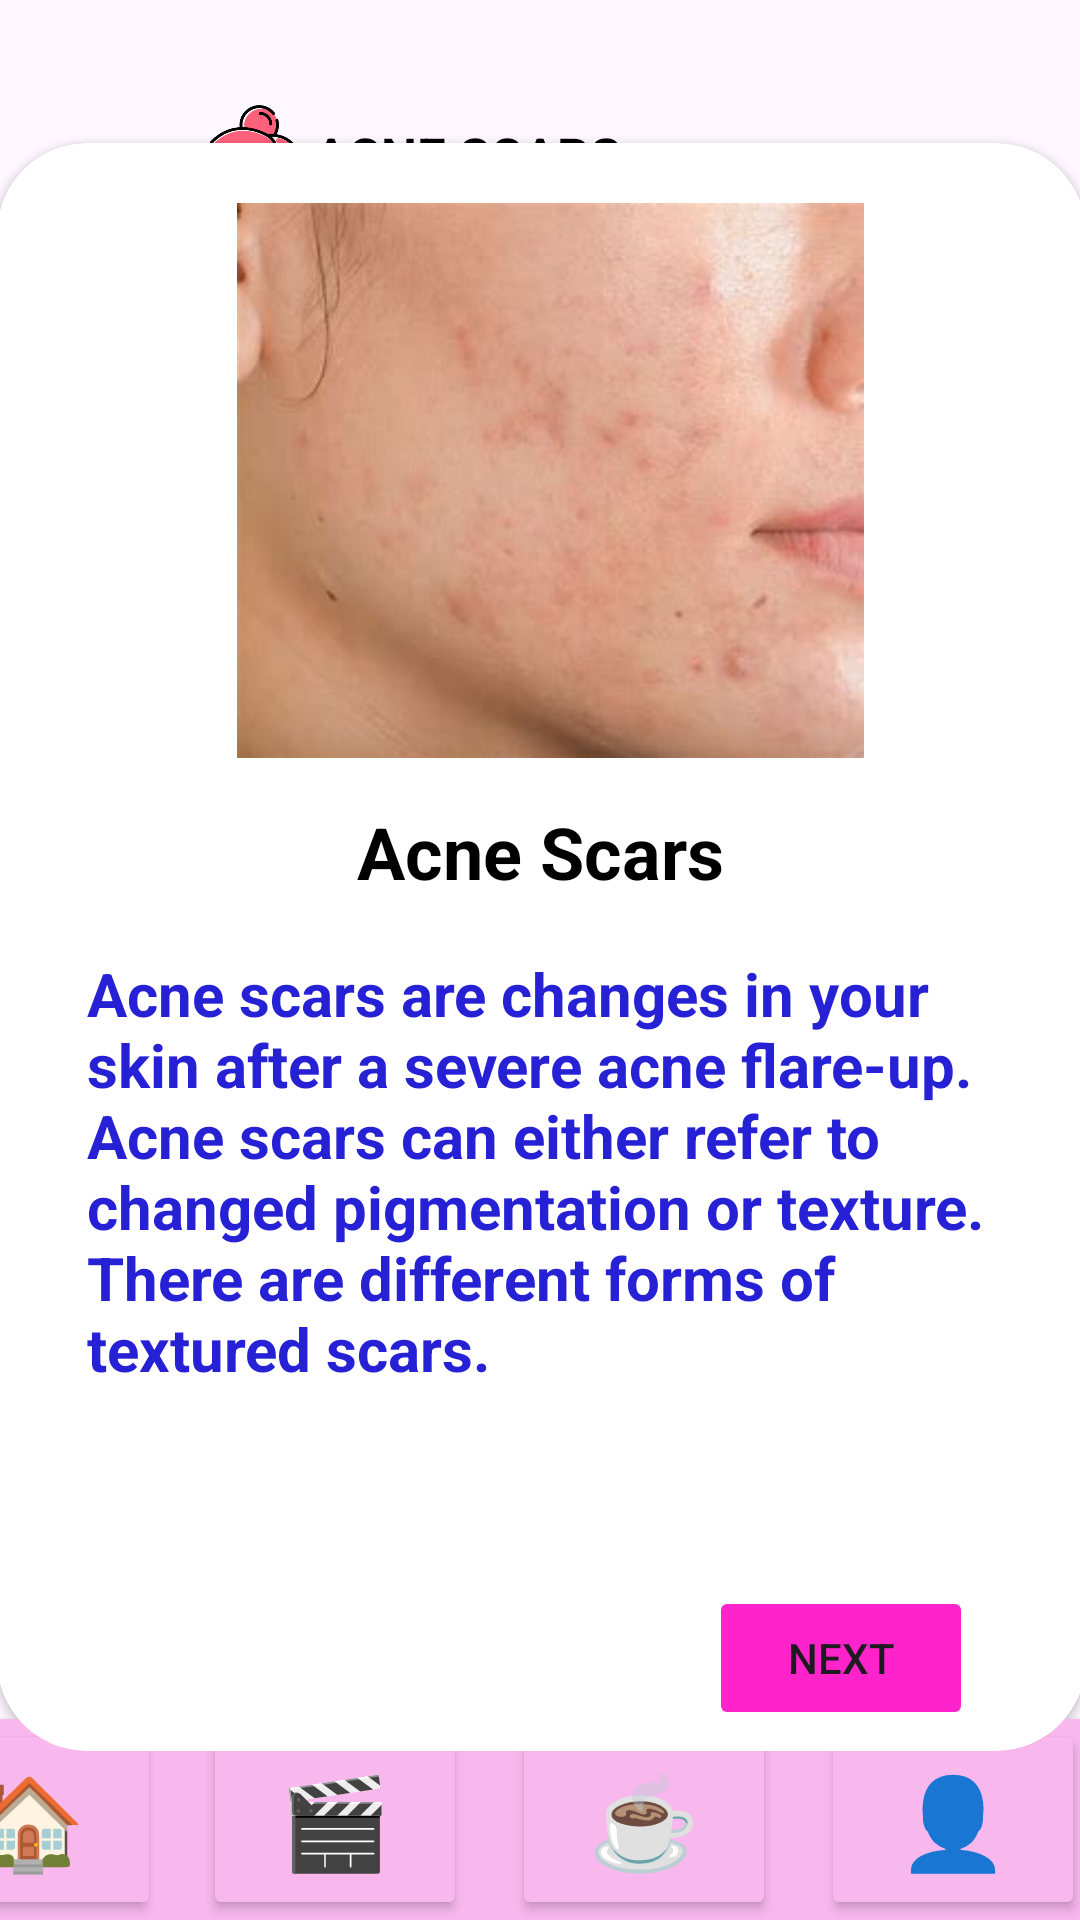

Android layout source for this screen:
<!-- AndroidManifest.xml: application theme Theme.GlowSync -->
<!-- res/layout/activity_main54.xml -->
<?xml version="1.0" encoding="utf-8"?>
<androidx.constraintlayout.widget.ConstraintLayout xmlns:android="http://schemas.android.com/apk/res/android"
    xmlns:app="http://schemas.android.com/apk/res-auto"
    xmlns:tools="http://schemas.android.com/tools"
    android:layout_width="match_parent"
    android:layout_height="match_parent"
    tools:context=".MainActivity9">

    <androidx.constraintlayout.widget.ConstraintLayout
        android:id="@+id/constraintLayout"
        android:layout_width="match_parent"
        android:layout_height="match_parent"
        tools:context=".MainActivity9"
        tools:layout_editor_absoluteX="5dp"
        tools:layout_editor_absoluteY="-39dp">

        <androidx.constraintlayout.widget.ConstraintLayout
            android:id="@+id/constraintLayout2"
            android:layout_width="match_parent"
            android:layout_height="match_parent"
            app:layout_constraintBottom_toBottomOf="parent"
            app:layout_constraintEnd_toEndOf="parent"
            app:layout_constraintHorizontal_bias="0.0"
            app:layout_constraintStart_toStartOf="parent"
            app:layout_constraintTop_toTopOf="parent"
            app:layout_constraintVertical_bias="1.0"
            tools:context=".MainActivity9">

            <androidx.cardview.widget.CardView
                android:id="@+id/cardView4"
                android:layout_width="416dp"
                android:layout_height="67dp"
                android:background="#FFFFFF"
                android:backgroundTint="#F8B7ED"
                app:layout_constraintBottom_toBottomOf="parent"
                app:layout_constraintEnd_toEndOf="parent"
                app:layout_constraintHorizontal_bias="0.8"
                app:layout_constraintStart_toStartOf="parent"
                app:layout_constraintTop_toTopOf="parent"
                app:layout_constraintVertical_bias="1.0"
                tools:ignore="MissingConstraints">

                <Button
                    android:id="@+id/btnhome"
                    android:layout_width="wrap_content"
                    android:layout_height="match_parent"
                    android:layout_marginLeft="10dp"
                    android:backgroundTint="#F8B7ED"
                    android:text="🏠"
                    android:textSize="30sp" />

                <Button
                    android:id="@+id/btnvideo"
                    android:layout_width="wrap_content"
                    android:layout_height="match_parent"
                    android:layout_marginLeft="112dp"
                    android:backgroundTint="#F8B7ED"
                    android:text="🎬"
                    android:textSize="30sp"
                    tools:ignore="SpeakableTextPresentCheck" />

                <Button
                    android:id="@+id/btncontent"
                    android:layout_width="wrap_content"
                    android:layout_height="match_parent"
                    android:layout_marginLeft="215dp"
                    android:backgroundTint="#F8B7ED"
                    android:text="☕"
                    android:textSize="30sp" />

                <Button
                    android:id="@+id/btnprofile"
                    android:layout_width="wrap_content"
                    android:layout_height="match_parent"
                    android:layout_marginLeft="318dp"
                    android:backgroundTint="#F8B7ED"
                    android:text="👤"
                    android:textSize="30sp" />

            </androidx.cardview.widget.CardView>

            <ImageView
                android:id="@+id/imageView5"
                android:layout_width="479dp"
                android:layout_height="1010dp"
                app:layout_constraintBottom_toBottomOf="parent"
                app:layout_constraintEnd_toEndOf="parent"
                app:layout_constraintStart_toStartOf="parent"
                app:layout_constraintTop_toTopOf="parent"
                app:srcCompat="@drawable/aesthetic_pastel_wallpaper" />

            <ImageView
                android:id="@+id/imageView23"
                android:layout_width="67dp"
                android:layout_height="64dp"
                app:layout_constraintBottom_toBottomOf="parent"
                app:layout_constraintEnd_toEndOf="parent"
                app:layout_constraintHorizontal_bias="0.168"
                app:layout_constraintStart_toStartOf="parent"
                app:layout_constraintTop_toTopOf="parent"
                app:layout_constraintVertical_bias="0.055"
                app:srcCompat="@drawable/medical" />

            <ImageButton
                android:id="@+id/back"
                android:layout_width="35dp"
                android:layout_height="36dp"
                android:background="@null"
                android:scaleType="fitXY"
                app:layout_constraintBottom_toBottomOf="parent"
                app:layout_constraintEnd_toEndOf="parent"
                app:layout_constraintHorizontal_bias="0.042"
                app:layout_constraintStart_toStartOf="parent"
                app:layout_constraintTop_toTopOf="parent"
                app:layout_constraintVertical_bias="0.019"
                app:srcCompat="@drawable/arrow_left"
                tools:ignore="SpeakableTextPresentCheck,TouchTargetSizeCheck" />

            <androidx.cardview.widget.CardView
                android:id="@+id/cardView11"
                android:layout_width="363dp"
                android:layout_height="536dp"
                app:cardCornerRadius="30dp"
                app:layout_constraintBottom_toBottomOf="parent"
                app:layout_constraintEnd_toEndOf="parent"
                app:layout_constraintHorizontal_bias="0.533"
                app:layout_constraintStart_toStartOf="parent"
                app:layout_constraintTop_toTopOf="parent"
                app:layout_constraintVertical_bias="0.457">

                <ImageView
                    android:id="@+id/imageView6"
                    android:layout_width="349dp"
                    android:layout_height="185dp"
                    android:layout_marginLeft="10dp"
                    android:layout_marginTop="20dp"
                    app:srcCompat="@drawable/acne_scars" />

                <TextView
                    android:id="@+id/textView26"
                    android:layout_width="wrap_content"
                    android:layout_height="wrap_content"
                    android:layout_marginLeft="120dp"
                    android:layout_marginTop="220dp"
                    android:text="Acne Scars"
                    android:textAlignment="center"
                    android:textColor="#000000"
                    android:textSize="24sp"
                    android:textStyle="bold" />

                <TextView
                    android:id="@+id/textView27"
                    android:layout_width="311dp"
                    android:layout_height="262dp"
                    android:layout_marginLeft="30dp"
                    android:layout_marginTop="270dp"
                    android:text="Acne scars are changes in your skin after a severe acne flare-up. Acne scars can either refer to changed pigmentation or texture. There are different forms of textured scars."
                    android:textAlignment="inherit"
                    android:textColor="#2721D5"
                    android:textSize="20sp"
                    android:textStyle="bold" />

            </androidx.cardview.widget.CardView>

            <TextView
                android:id="@+id/textView7"
                android:layout_width="223dp"
                android:layout_height="29dp"
                android:text="ACNE SCARS"
                android:textColor="#000000"
                android:textSize="17sp"
                android:textStyle="bold"
                app:layout_constraintBottom_toBottomOf="parent"
                app:layout_constraintEnd_toEndOf="parent"
                app:layout_constraintHorizontal_bias="0.764"
                app:layout_constraintStart_toStartOf="parent"
                app:layout_constraintTop_toTopOf="parent"
                app:layout_constraintVertical_bias="0.066" />

            <TextView
                android:id="@+id/textView8"
                android:layout_width="wrap_content"
                android:layout_height="wrap_content"
                android:text="Every mark tells a story"
                android:textColor="#000000"
                android:textSize="17sp"
                android:textStyle="italic"
                app:layout_constraintBottom_toBottomOf="parent"
                app:layout_constraintEnd_toEndOf="parent"
                app:layout_constraintHorizontal_bias="0.588"
                app:layout_constraintStart_toStartOf="parent"
                app:layout_constraintTop_toTopOf="parent"
                app:layout_constraintVertical_bias="0.106" />

            <Button
                android:id="@+id/nextbtn"
                android:layout_width="wrap_content"
                android:layout_height="wrap_content"
                android:backgroundTint="#FF23CB"
                android:text="Next"
                app:layout_constraintBottom_toBottomOf="parent"
                app:layout_constraintEnd_toEndOf="parent"
                app:layout_constraintHorizontal_bias="0.869"
                app:layout_constraintStart_toStartOf="parent"
                app:layout_constraintTop_toTopOf="parent"
                app:layout_constraintVertical_bias="0.893" />

        </androidx.constraintlayout.widget.ConstraintLayout>

    </androidx.constraintlayout.widget.ConstraintLayout>

</androidx.constraintlayout.widget.ConstraintLayout>
<!-- resources referenced by this layout -->
<resources>
  <!-- drawable acne_scars: jpg bitmap (drawable, 6501 bytes) -->
  <!-- drawable medical: png bitmap (drawable, 55892 bytes) -->
  <style name="Theme.GlowSync" parent="Base.Theme.GlowSync" />
  <style name="Base.Theme.GlowSync" parent="Theme.Material3.DayNight.NoActionBar">
          
          
      </style>
</resources>
